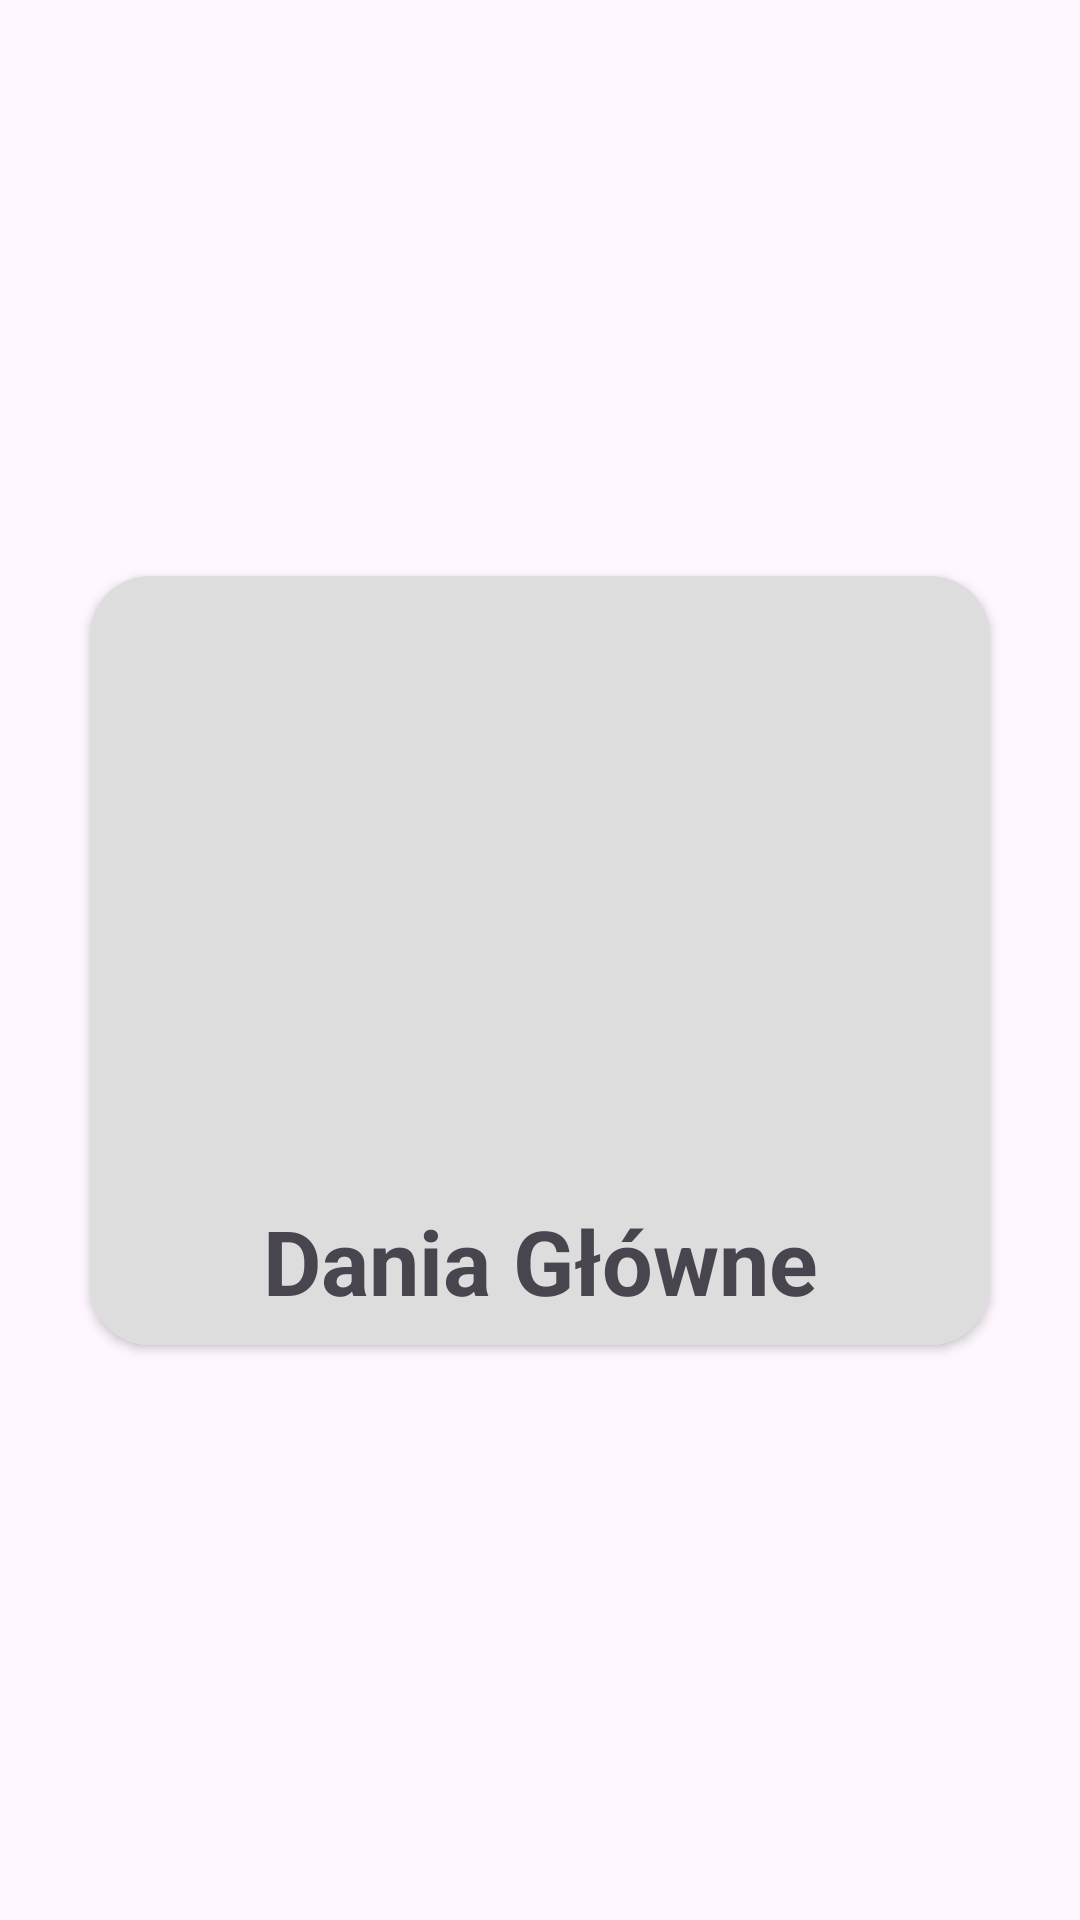

This screen was rendered from an Android layout file. Write that file and the resources it references.
<!-- AndroidManifest.xml: application theme Theme.Restaurant_menu -->
<!-- res/layout/courses_item.xml -->
<?xml version="1.0" encoding="utf-8"?>
<androidx.constraintlayout.widget.ConstraintLayout xmlns:android="http://schemas.android.com/apk/res/android"
    xmlns:app="http://schemas.android.com/apk/res-auto"
    xmlns:tools="http://schemas.android.com/tools"
    android:layout_marginTop="8dp"
    android:layout_width="match_parent"
    android:layout_height="wrap_content">

    <androidx.cardview.widget.CardView
        android:layout_width="wrap_content"
        android:layout_height="wrap_content"
        app:cardCornerRadius="20dp"
        app:layout_constraintBottom_toBottomOf="parent"
        app:layout_constraintEnd_toEndOf="parent"
        app:layout_constraintStart_toStartOf="parent"
        app:layout_constraintTop_toTopOf="parent">

        <androidx.constraintlayout.widget.ConstraintLayout
            android:layout_width="300dp"
            android:layout_height="wrap_content"
            android:layout_gravity="center"
            android:background="#DDDDDD">

            <TextView
                android:id="@+id/course_titile_textView"
                android:layout_width="wrap_content"
                android:layout_height="wrap_content"
                android:layout_marginTop="8dp"
                android:layout_marginBottom="8dp"

                android:fontFamily="sans-serif"
                android:text="Dania Główne"
                android:textSize="30sp"
                android:textStyle="bold"
                app:layout_constraintBottom_toBottomOf="parent"
                app:layout_constraintEnd_toEndOf="@+id/course_imageView"
                app:layout_constraintStart_toStartOf="@+id/course_imageView"
                app:layout_constraintTop_toBottomOf="@+id/course_imageView" />

            <ImageView
                android:id="@+id/course_imageView"
                android:layout_width="wrap_content"
                android:layout_height="200dp"
                android:layout_marginStart="8dp"
                android:layout_marginEnd="8dp"
                android:adjustViewBounds="true"
                android:cropToPadding="true"
                android:scaleType="fitCenter"
                app:layout_constraintEnd_toEndOf="parent"
                app:layout_constraintStart_toStartOf="parent"
                app:layout_constraintTop_toTopOf="parent"
                tools:srcCompat="@tools:sample/avatars" />
        </androidx.constraintlayout.widget.ConstraintLayout>
    </androidx.cardview.widget.CardView>

</androidx.constraintlayout.widget.ConstraintLayout>
<!-- resources referenced by this layout -->
<resources>
  <style name="Theme.Restaurant_menu" parent="Base.Theme.Restaurant_menu" />
  <style name="Base.Theme.Restaurant_menu" parent="Theme.Material3.DayNight.NoActionBar">
          
          
      </style>
</resources>
